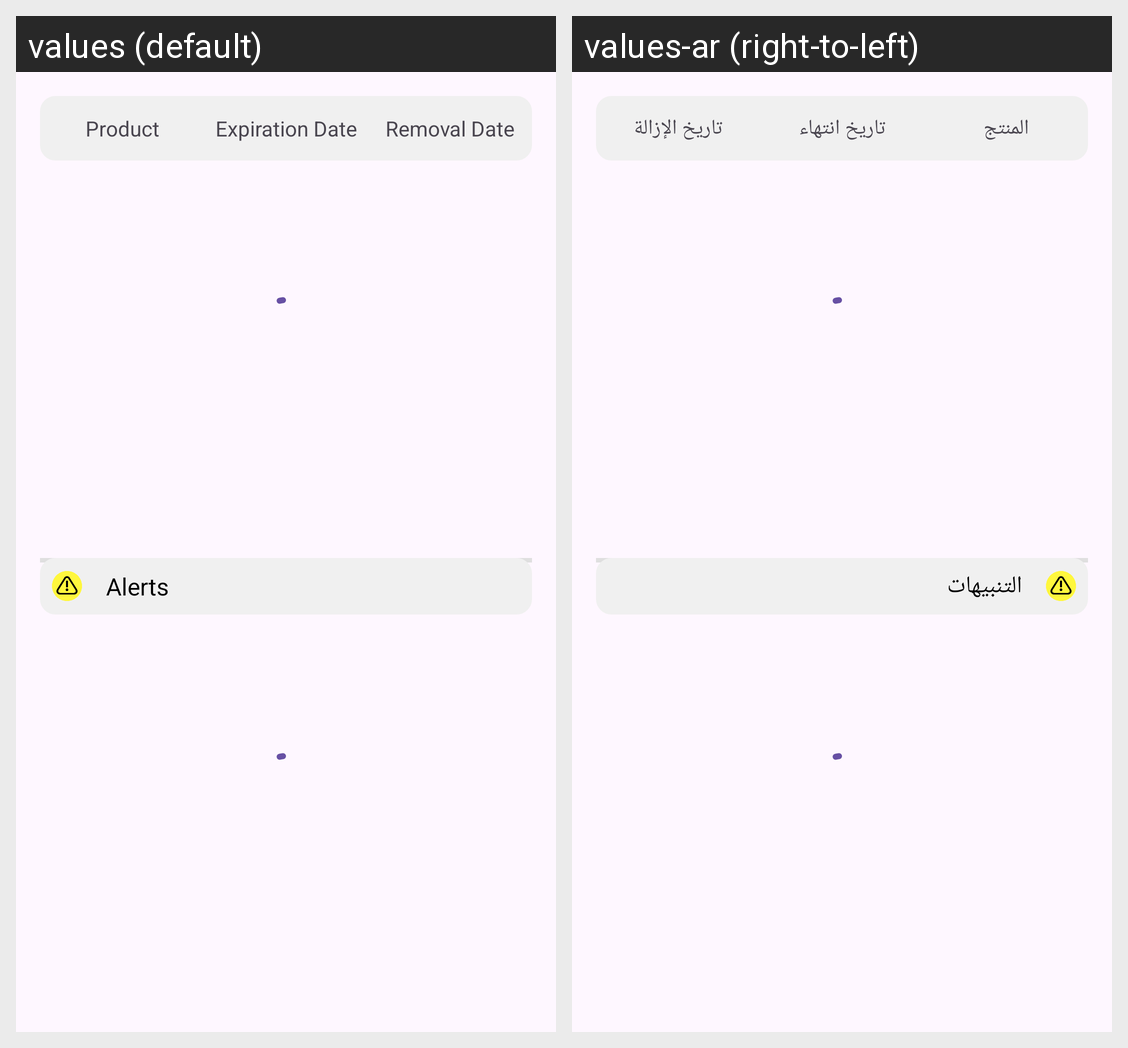

Locale-by-locale string values for the Android screen shown in this grid:
Android screen res/layout/fragment_expired_products.xml rendered under 2 locales, left to right: values (default), values-ar (right-to-left). Device: Nexus 5 (rendered at 1080×1920; each locale shown at half size, 540×960, under a caption strip naming it); theme Theme.LogisticCavan.
Strings drawn on this screen, with the default value and each locale's value (text and hints the layout hard-codes, and strings that could not be matched under every locale, appear in the picture but are not listed):

product
  values: Product
  values-ar: المنتج

expiration_date
  values: Expiration Date
  values-ar: تاريخ انتهاء

removal_date
  values: Removal Date
  values-ar: تاريخ الإزالة

alerts
  values: Alerts
  values-ar: التنبيهات
